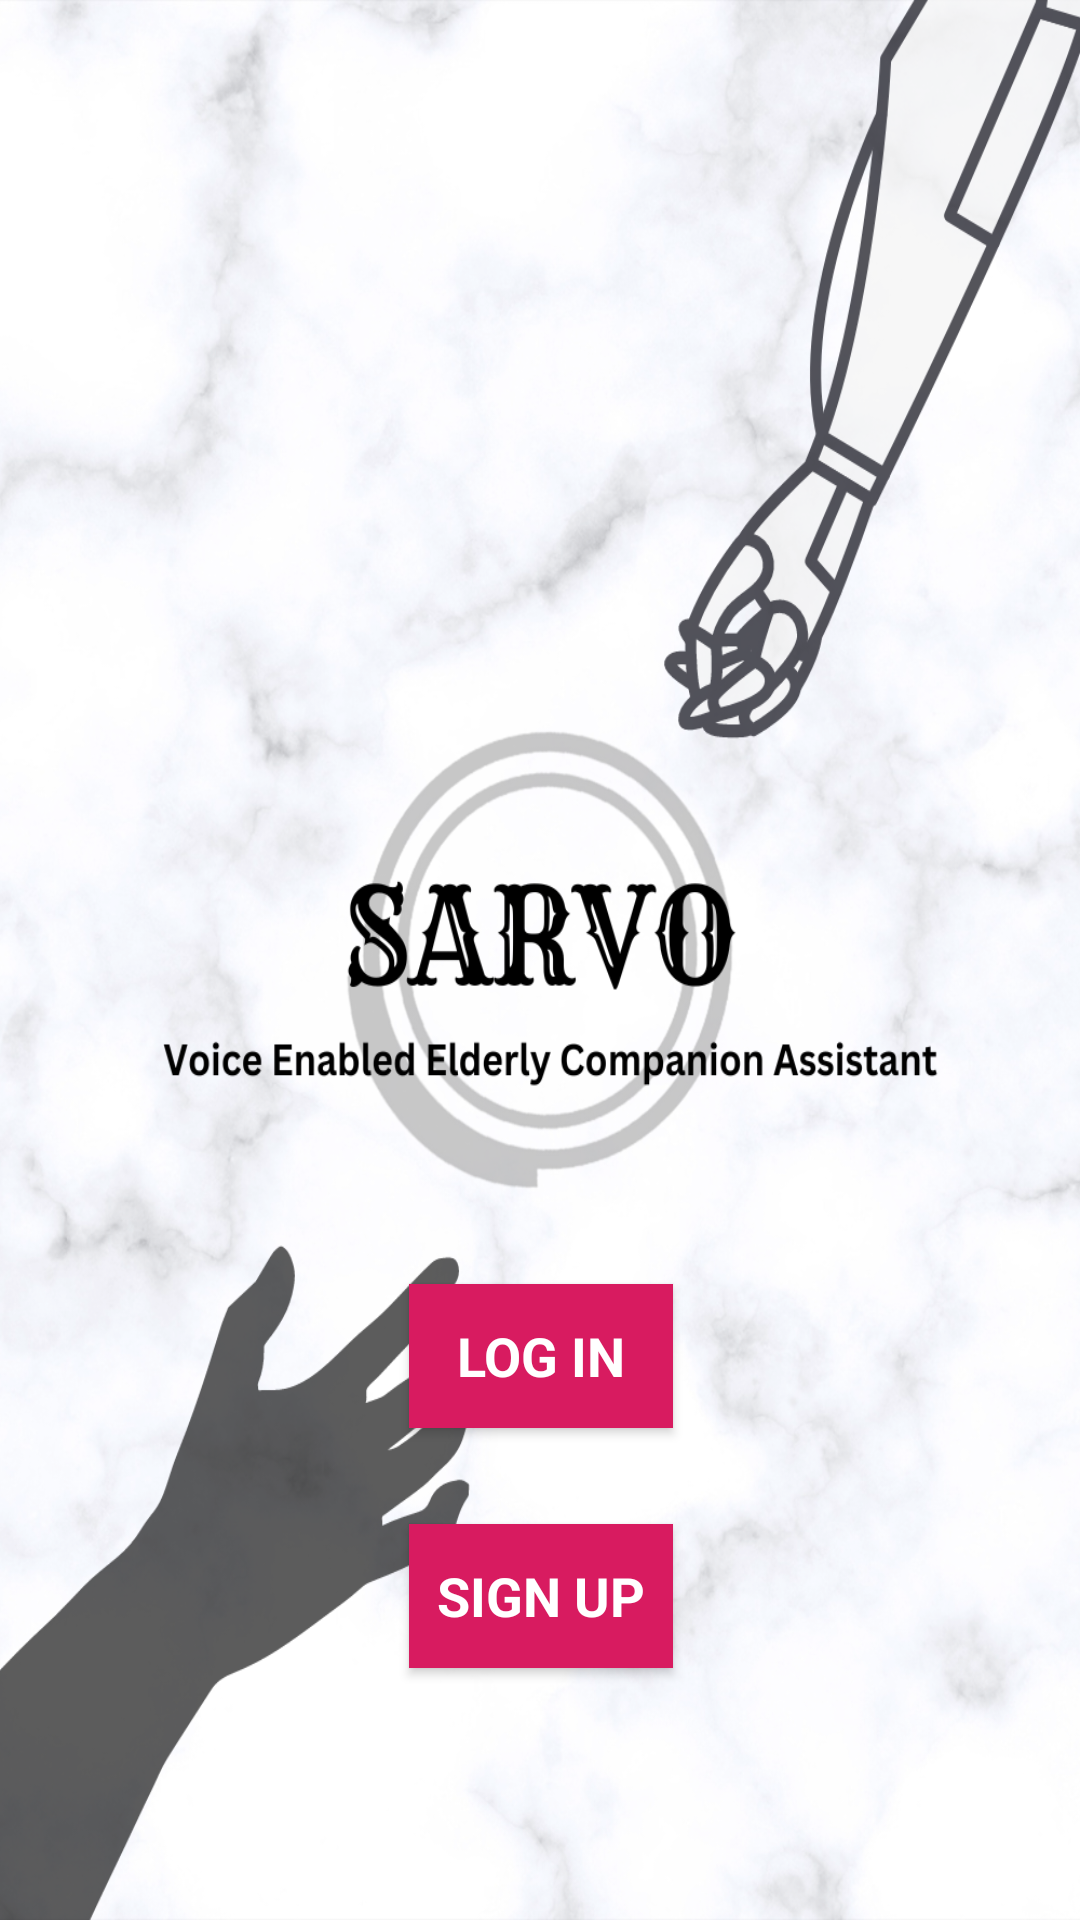

Reconstruct the res/layout file that produces this screen, plus the resources it refers to.
<!-- AndroidManifest.xml: application theme Theme.SarvoV1 -->
<!-- res/layout/activity_main.xml -->
<?xml version="1.0" encoding="utf-8"?>
<androidx.constraintlayout.widget.ConstraintLayout xmlns:android="http://schemas.android.com/apk/res/android"
    xmlns:app="http://schemas.android.com/apk/res-auto"
    xmlns:tools="http://schemas.android.com/tools"
    android:layout_width="match_parent"
    android:layout_height="match_parent"
    tools:context=".MainActivity">

    <ImageView
        android:id="@+id/imageView"
        android:layout_width="wrap_content"
        android:layout_height="wrap_content"
        android:contentDescription="@string/background"
        android:scaleType="fitXY"
        app:layout_constraintEnd_toEndOf="parent"
        app:layout_constraintStart_toStartOf="parent"
        app:layout_constraintTop_toTopOf="parent"
        app:srcCompat="@drawable/land" />

    <Button
        android:id="@+id/login"
        android:layout_width="wrap_content"
        android:layout_height="wrap_content"
        android:layout_marginBottom="164dp"
        android:background="#D81B60"
        android:text="Log In"
        android:textAllCaps="true"
        android:textAppearance="@style/TextAppearance.AppCompat.Medium"
        android:textColor="#FFFFFF"
        android:textStyle="bold"
        app:layout_constraintBottom_toBottomOf="parent"
        app:layout_constraintEnd_toEndOf="parent"
        app:layout_constraintHorizontal_bias="0.501"
        app:layout_constraintStart_toStartOf="parent"
        tools:ignore="HardcodedText,VisualLintOverlap" />

    <Button
        android:id="@+id/signup"
        android:layout_width="wrap_content"
        android:layout_height="wrap_content"
        android:layout_marginBottom="84dp"
        android:background="#D81B60"
        android:text="sign up"
        android:textAllCaps="true"
        android:textAppearance="@style/TextAppearance.AppCompat.Medium"
        android:textColor="#FFFFFF"
        android:textStyle="bold"
        app:layout_constraintBottom_toBottomOf="parent"
        app:layout_constraintEnd_toEndOf="parent"
        app:layout_constraintHorizontal_bias="0.501"
        app:layout_constraintStart_toStartOf="parent"
        tools:ignore="HardcodedText" />

</androidx.constraintlayout.widget.ConstraintLayout>
<!-- resources referenced by this layout -->
<resources>
  <!-- drawable land: png bitmap (drawable, 942551 bytes) -->
  <style name="Theme.SarvoV1" parent="Theme.AppCompat.DayNight.NoActionBar">
  
      </style>
</resources>
